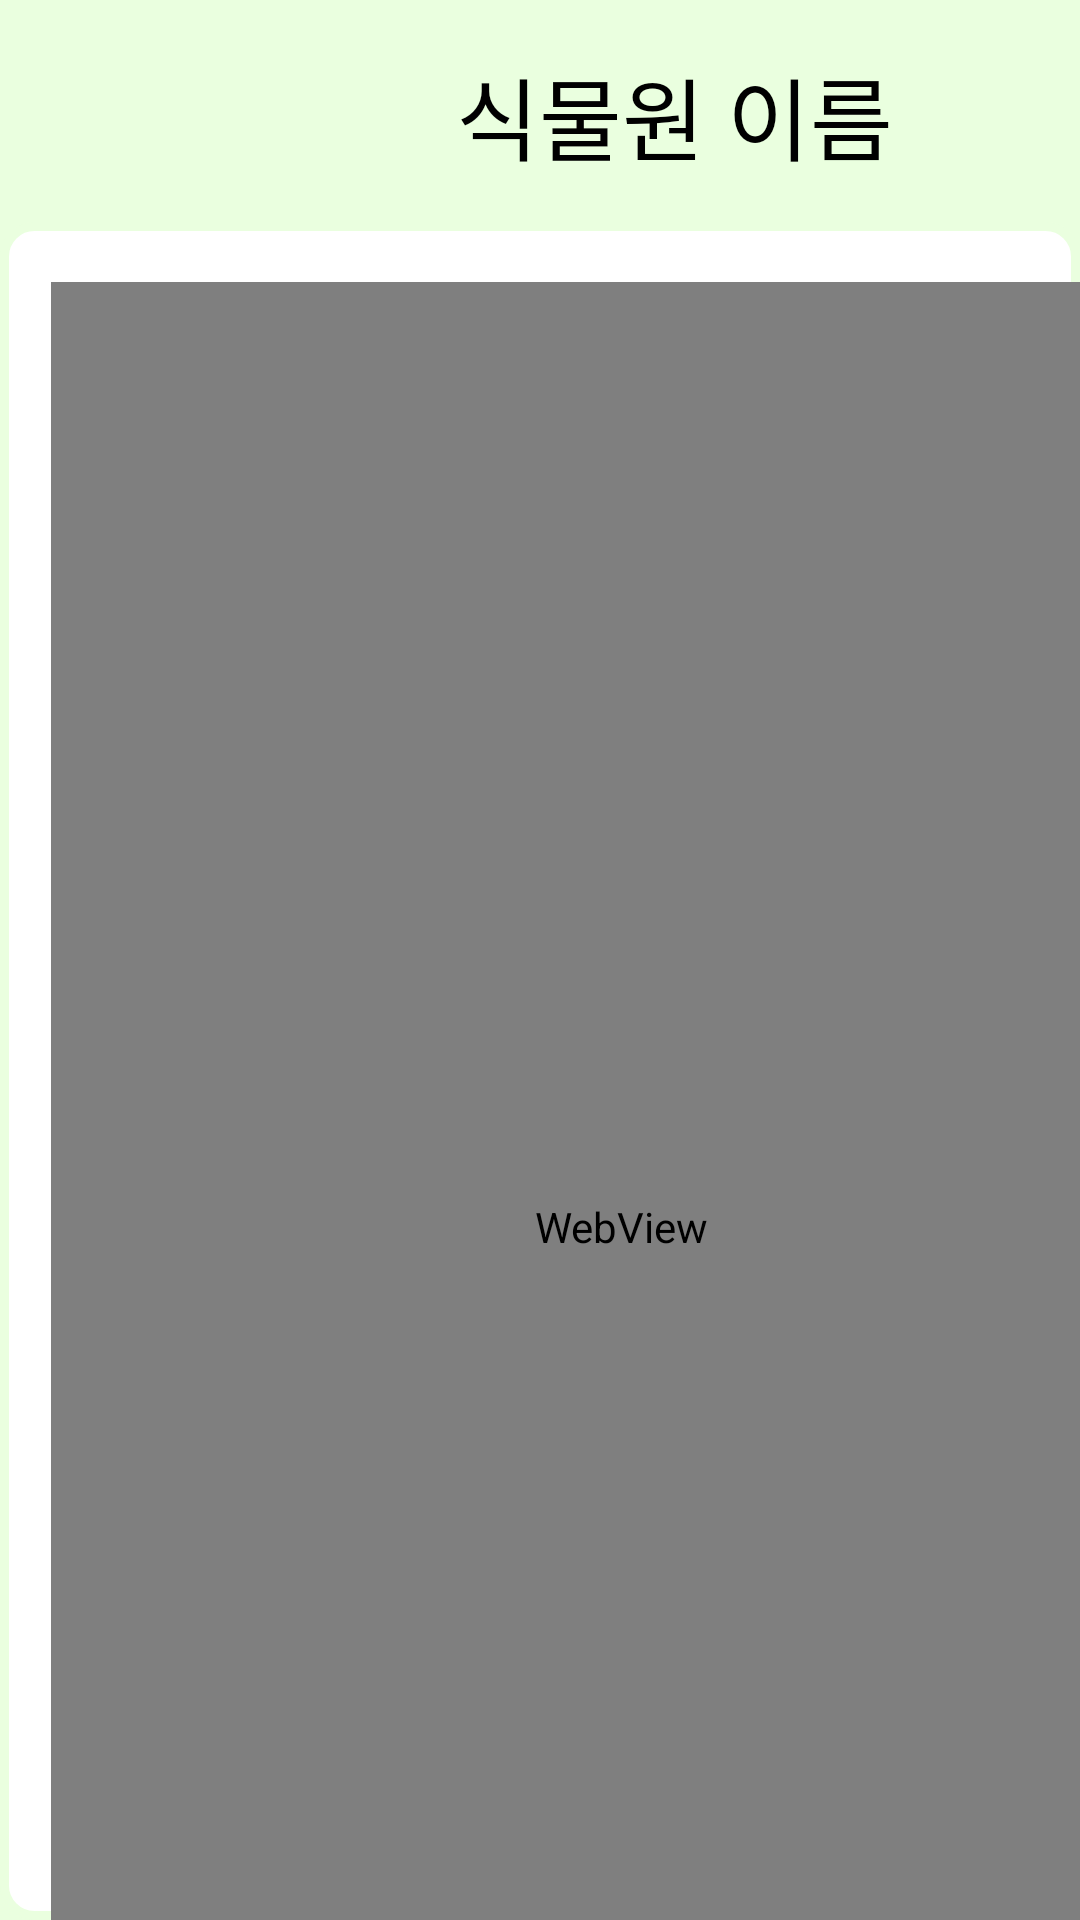

Write the Android layout XML for this screen, with the resource values it uses.
<!-- AndroidManifest.xml: application theme Theme.AppPlant -->
<!-- res/layout/site_sub.xml -->
<?xml version="1.0" encoding="utf-8"?>
<LinearLayout xmlns:android="http://schemas.android.com/apk/res/android"
    android:layout_width="match_parent"
    android:layout_height="match_parent"
    xmlns:card_view="http://schemas.android.com/apk/res-auto"
    android:gravity="center"
    android:orientation="vertical"
    android:background="@color/green"
    android:weightSum="4">

    <LinearLayout
        android:layout_width="match_parent"
        android:layout_height="wrap_content"
        android:orientation="horizontal"
        android:layout_weight="0.1">

        <ImageButton
            android:id="@+id/backBtn_site"
            android:layout_width="40dp"
            android:layout_height="match_parent"
            android:src="@drawable/arrow_back"
            android:layout_marginTop="12dp"
            android:layout_marginLeft="15dp"
            android:background="@android:color/transparent"/>

        <TextView
            android:id="@+id/site_title"
            android:layout_width="wrap_content"
            android:layout_height="match_parent"
            android:layout_gravity="center"
            android:layout_marginTop="15dp"
            android:layout_marginLeft="97dp"
            android:layout_marginBottom="12dp"
            android:text="식물원 이름"
            android:fontFamily="@font/main_font"
            android:textSize="30sp"
            android:textColor="@color/black"/>

    </LinearLayout>

    <LinearLayout
        android:layout_width="match_parent"
        android:layout_height="match_parent"
        android:layout_marginTop="5dp"
        android:background="@drawable/border2"
        android:layout_weight="3.9">

        <WebView
            android:id="@+id/site_web"
            android:layout_marginTop="20dp"
            android:layout_marginLeft="17dp"
            android:layout_width="380dp"
            android:layout_height="630dp"/>
    </LinearLayout>

</LinearLayout>
<!-- resources referenced by this layout -->
<resources>
  <color name="black">#FF000000</color>
  <color name="green">#EAFFDF</color>
  <!-- drawable border2 (drawable) -->
  <?xml version="1.0" encoding="utf-8"?>
  <layer-list xmlns:android="http://schemas.android.com/apk/res/android">
  
      <item android:state_focused="false" android:state_pressed="false">
          <shape>
              <solid android:color="@color/white"/>
              <stroke android:color="@color/green"
                  android:width="3dp"/>
              <corners android:radius="10dp" />
          </shape>
      </item>
  
  </layer-list>
  <style name="Theme.AppPlant" parent="Theme.MaterialComponents.Light.NoActionBar">
          
          <item name="colorPrimary">@color/purple_500</item>
          <item name="colorPrimaryVariant">@color/purple_700</item>
          <item name="colorOnPrimary">@color/white</item>
          
          <item name="colorSecondary">@color/teal_200</item>
          <item name="colorSecondaryVariant">@color/teal_700</item>
          <item name="colorOnSecondary">@color/black</item>
          
          <item name="android:statusBarColor" tools:targetApi="l">?attr/colorPrimaryVariant</item>
          
      </style>
  <color name="white">#FFFFFFFF</color>
  <color name="purple_500">#FF6200EE</color>
  <color name="purple_700">#FF3700B3</color>
  <color name="teal_200">#FF03DAC5</color>
  <color name="teal_700">#FF018786</color>
</resources>
